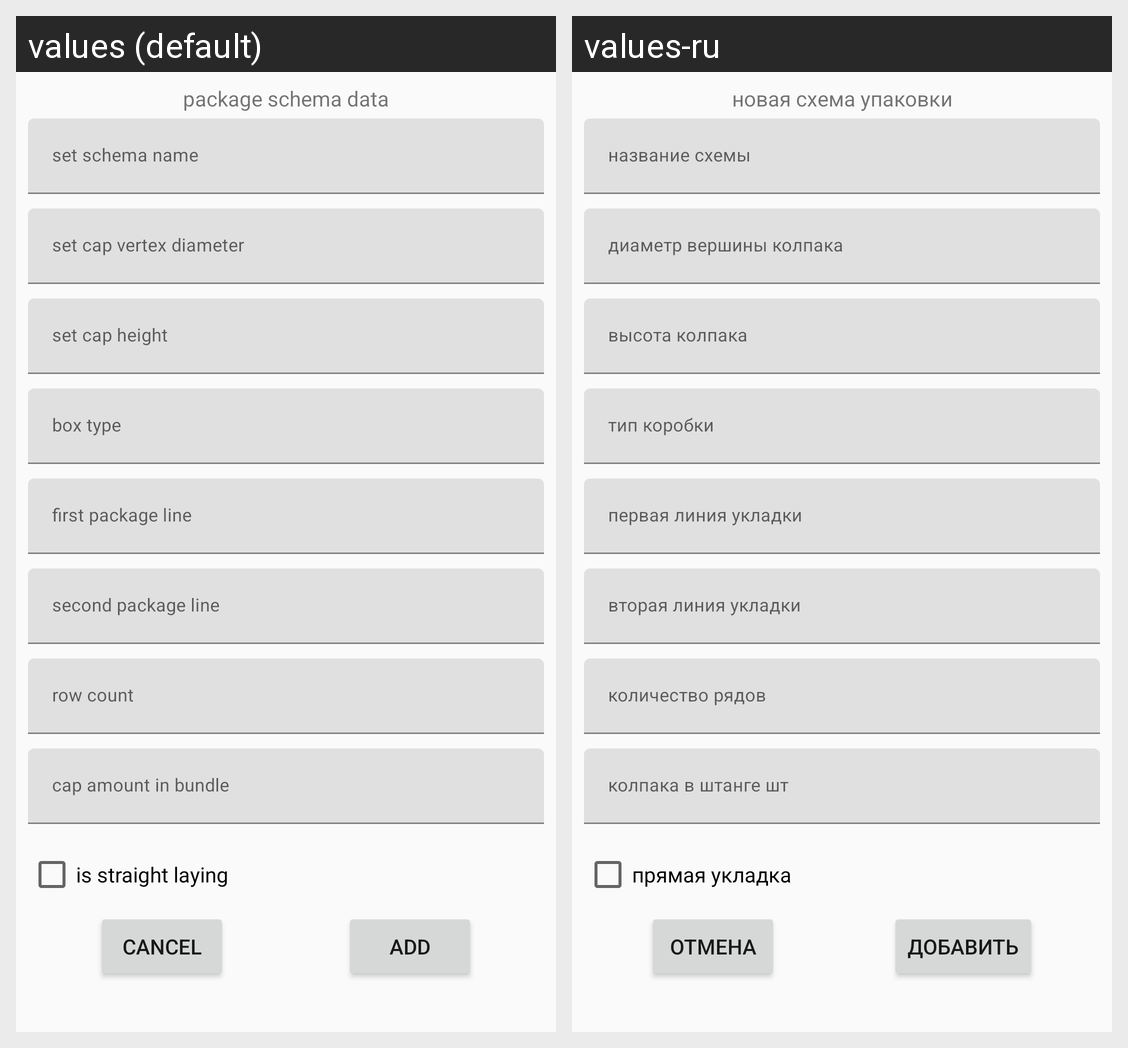

This grid shows one Android layout under two languages. Give, for every string resource on the screen, its name, the default text and each shown locale's text.
Android screen res/layout/add_package_schema_dialog_fragment.xml rendered under 2 locales, left to right: values (default), values-ru. Device: Nexus 5 (rendered at 1080×1920; each locale shown at half size, 540×960, under a caption strip naming it); theme Theme.BVK.
Strings drawn on this screen, with the default value and each locale's value (text and hints the layout hard-codes, and strings that could not be matched under every locale, appear in the picture but are not listed):

add_schema_dialog_package_schema_data_label
  values: package schema data
  values-ru: новая схема упаковки

add_dialog_schema_name
  values: set schema name
  values-ru: название схемы

sample_dialog_set_cap_vertex_diameter_hint
  values: set cap vertex diameter
  values-ru: диаметр вершины колпака

sample_dialog_set_cap_height_hint
  values: set cap height
  values-ru: высота колпака

add_dialog_box_type
  values: box type
  values-ru: тип коробки

add_dialog_first_package_line_label
  values: first package line
  values-ru: первая линия укладки

add_schema_dialog_second_package_line
  values: second package line
  values-ru: вторая линия укладки

add_schema_layer_count_hint
  values: row count
  values-ru: количество рядов

add_schema_dialog_cap_amount_in_bundle
  values: cap amount in bundle
  values-ru: колпака в штанге шт

add_button_label
  values: add
  values-ru: добавить

skip_button_label
  values: cancel
  values-ru: отмена

add_schema_doalog_is_straight_laying_check
  values: is straight laying
  values-ru: прямая укладка
